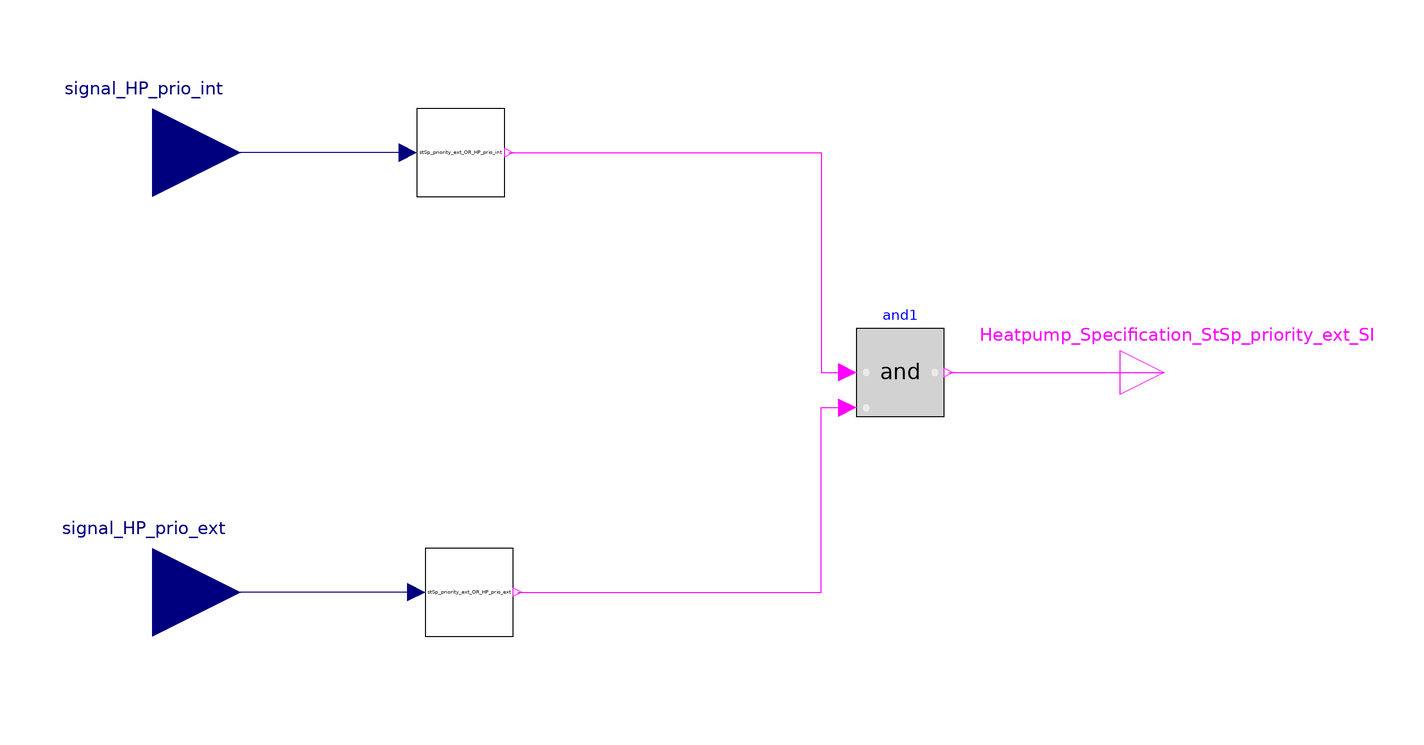

Above is the diagram view of the following Modelica model: its components placed by their Placement annotations and its connect equations drawn as lines.

model HeatPump_StSp_priority_ext
  Modelica.Blocks.Interfaces.BooleanOutput Heatpump_Specification_StSp_priority_ext_SI
    "Q100_Funktionsbeschreibung.Heatpump.Specification.SS_priority_ext._SI_virtual"
    annotation (Placement(transformation(extent={{100,-10},{120,10}})));
  Modelica.Blocks.Interfaces.RealInput signal_HP_prio_int
    annotation (Placement(transformation(extent={{-140,30},{-100,70}})));
  Modelica.Blocks.Interfaces.RealInput signal_HP_prio_ext annotation (
      Placement(transformation(extent={{-140,-70},{-100,-30}})));
  OR_Heatpump_StSp_priority_ext.StSp_priority_ext_OR_HP_prio_ext
    stSp_priority_ext_OR_HP_prio_ext
    annotation (Placement(transformation(extent={{-58,-60},{-38,-40}})));
  OR_Heatpump_StSp_priority_ext.StSp_priority_ext_OR_HP_prio_int
    stSp_priority_ext_OR_HP_prio_int
    annotation (Placement(transformation(extent={{-60,40},{-40,60}})));
  Modelica.Blocks.Logical.And and1
    annotation (Placement(transformation(extent={{40,-10},{60,10}})));
equation
  connect(stSp_priority_ext_OR_HP_prio_ext.signal_HP_prio_ext,
    signal_HP_prio_ext)
    annotation (Line(points={{-60,-50},{-120,-50}}, color={0,0,127}));
  connect(stSp_priority_ext_OR_HP_prio_int.signal_HP_prio_int,
    signal_HP_prio_int)
    annotation (Line(points={{-62,50},{-120,50}}, color={0,0,127}));
  connect(stSp_priority_ext_OR_HP_prio_int.OS_HP_prio_int, and1.u1)
    annotation (Line(points={{-39,50},{32,50},{32,0},{38,0}}, color={255,
          0,255}));
  connect(stSp_priority_ext_OR_HP_prio_ext.OS_HP_prio_ext, and1.u2)
    annotation (Line(points={{-37,-50},{32,-50},{32,-8},{38,-8}}, color={
          255,0,255}));
  connect(and1.y, Heatpump_Specification_StSp_priority_ext_SI)
    annotation (Line(points={{61,0},{110,0}}, color={255,0,255}));
  annotation (Icon(coordinateSystem(preserveAspectRatio=false)), Diagram(
        coordinateSystem(preserveAspectRatio=false)));
end HeatPump_StSp_priority_ext;